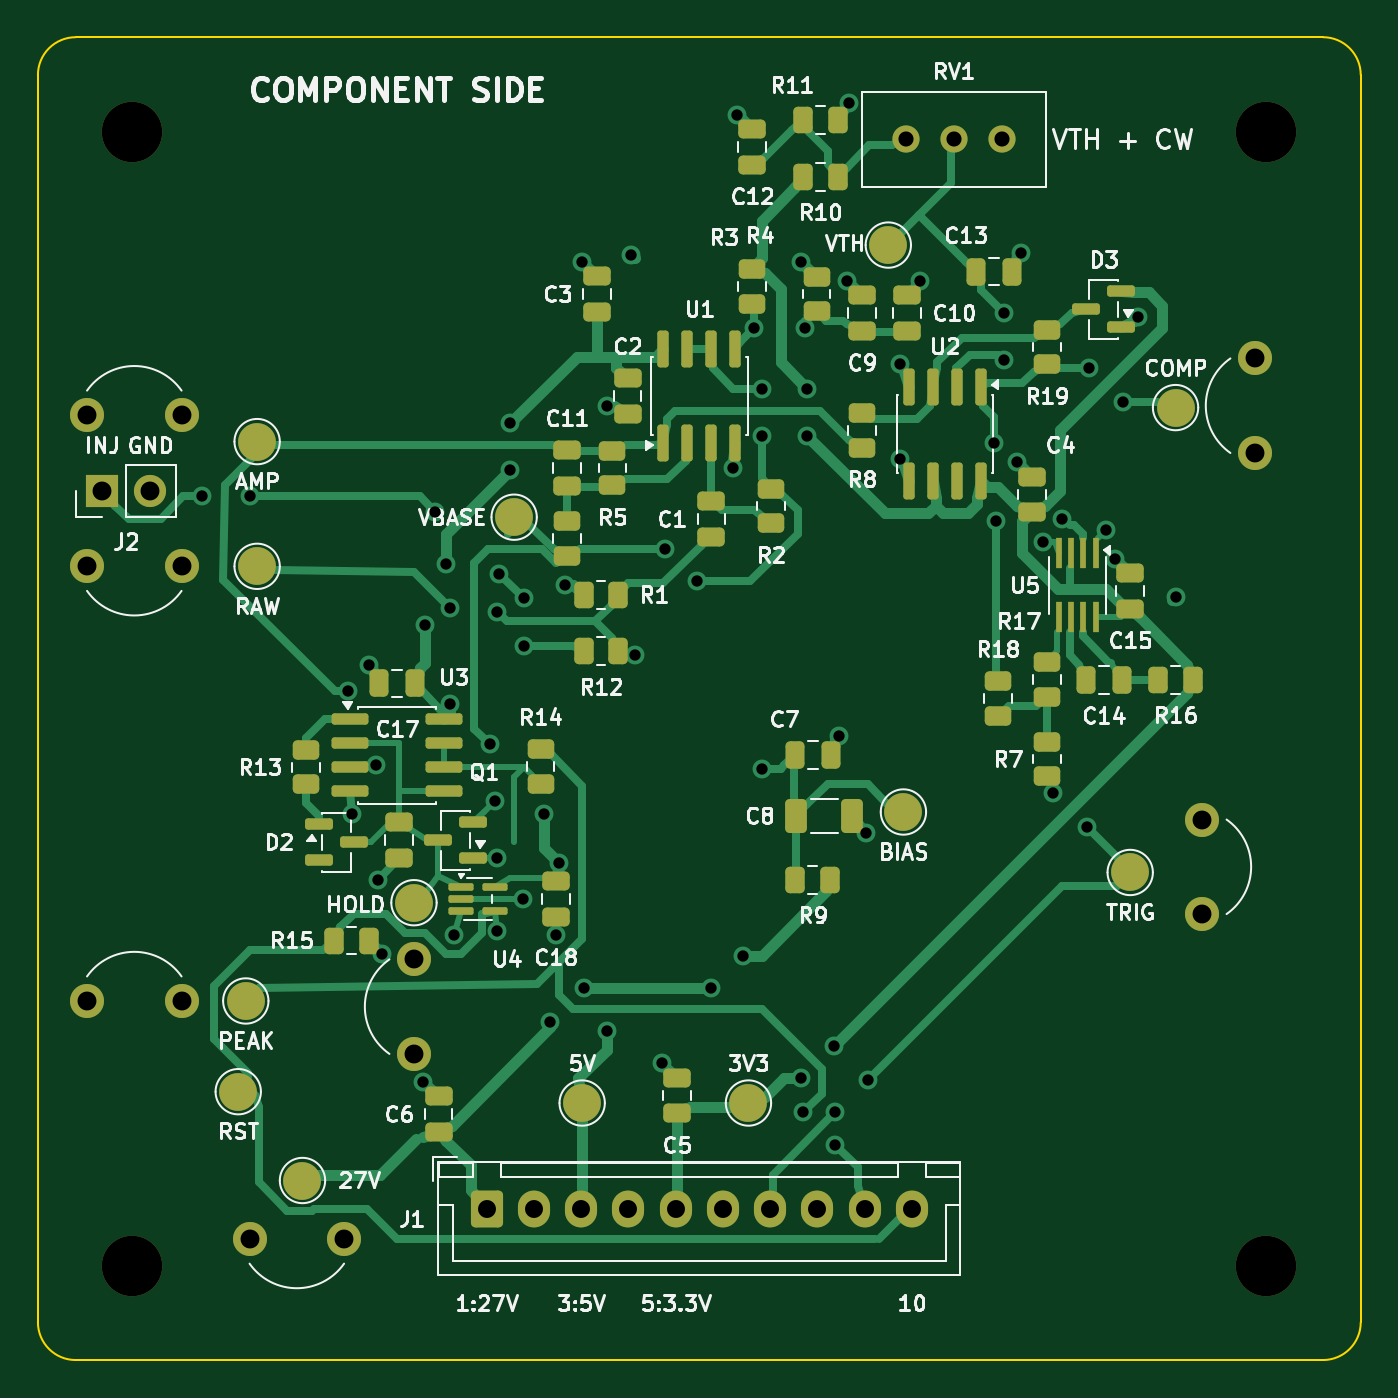
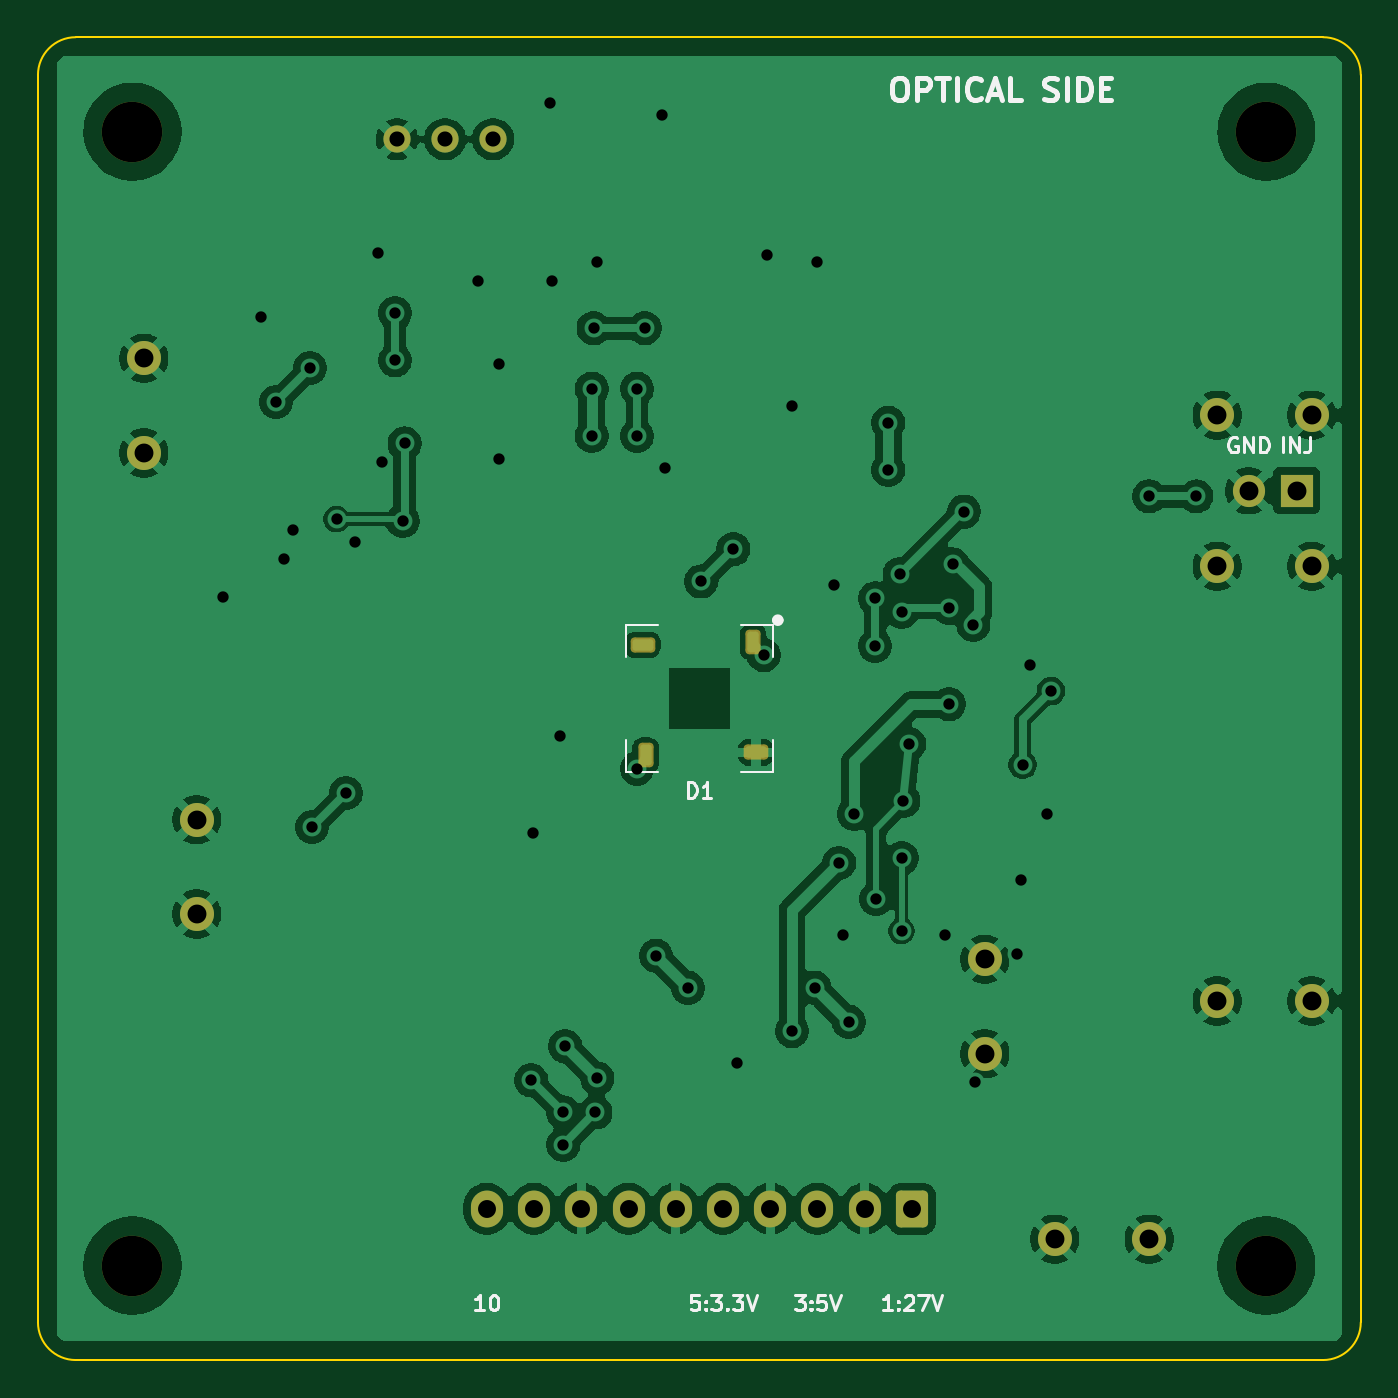
Circuit board: 11 layer files. Board 70.0 x 70.0 mm.
- bottom_copper: muon_detector_head-B_Cu.gbl (125106 bytes)
- bottom_mask: muon_detector_head-B_Mask.gbs (2681 bytes)
- paste: muon_detector_head-B_Paste.gbp (1349 bytes)
- bottom_silk: muon_detector_head-B_Silkscreen.gbo (17200 bytes)
- outline: muon_detector_head-Edge_Cuts.gm1 (909 bytes)
- top_copper: muon_detector_head-F_Cu.gtl (35736 bytes)
- top_mask: muon_detector_head-F_Mask.gts (8463 bytes)
- paste: muon_detector_head-F_Paste.gtp (6477 bytes)
- top_silk: muon_detector_head-F_Silkscreen.gto (110464 bytes)
- drill: muon_detector_head-NPTH.drl (377 bytes)
- drill: muon_detector_head-PTH.drl (1820 bytes)

=== bottom_copper: muon_detector_head-B_Cu.gbl (125106 bytes, source omitted) ===
=== bottom_mask: muon_detector_head-B_Mask.gbs (2681 bytes, source withheld) ===
=== paste: muon_detector_head-B_Paste.gbp (1349 bytes, source withheld) ===
=== bottom_silk: muon_detector_head-B_Silkscreen.gbo (17200 bytes, source omitted) ===
=== outline: muon_detector_head-Edge_Cuts.gm1 ===
%TF.GenerationSoftware,KiCad,Pcbnew,9.0.9*%
%TF.CreationDate,2026-09-14T13:59:00-07:00*%
%TF.ProjectId,muon_detector_head,6d756f6e-5f64-4657-9465-63746f725f68,rev?*%
%TF.SameCoordinates,Original*%
%TF.FileFunction,Profile,NP*%
%FSLAX46Y46*%
G04 Gerber Fmt 4.6, Leading zero omitted, Abs format (unit mm)*
G04 Created by KiCad (PCBNEW 9.0.9) date 2026-09-14 13:59:00*
%MOMM*%
%LPD*%
G01*
G04 APERTURE LIST*
%TA.AperFunction,Profile*%
%ADD10C,0.100000*%
%TD*%
G04 APERTURE END LIST*
D10*
X0Y-2000000D02*
G75*
G02*
X2000000Y0I1999999J1D01*
G01*
X0Y-68000000D02*
X0Y-2000000D01*
X2000000Y0D02*
X68000000Y0D01*
X2000000Y-70000000D02*
G75*
G02*
X0Y-68000000I0J2000000D01*
G01*
X68000000Y0D02*
G75*
G02*
X70000000Y-2000000I0J-2000000D01*
G01*
X68000000Y-70000000D02*
X2000000Y-70000000D01*
X70000000Y-2000000D02*
X70000000Y-68000000D01*
X70000000Y-68000000D02*
G75*
G02*
X68000000Y-70000000I-2000000J0D01*
G01*
M02*

=== top_copper: muon_detector_head-F_Cu.gtl (35736 bytes, source omitted) ===
=== top_mask: muon_detector_head-F_Mask.gts (8463 bytes, source omitted) ===
=== paste: muon_detector_head-F_Paste.gtp (6477 bytes, source omitted) ===
=== top_silk: muon_detector_head-F_Silkscreen.gto (110464 bytes, source omitted) ===
=== drill: muon_detector_head-NPTH.drl ===
M48
; DRILL file {KiCad 9.0.9} date 2026-09-14T13:59:01-0700
; FORMAT={-:-/ absolute / metric / decimal}
; #@! TF.CreationDate,2026-09-14T13:59:01-07:00
; #@! TF.GenerationSoftware,Kicad,Pcbnew,9.0.9
; #@! TF.FileFunction,NonPlated,1,2,NPTH
FMAT,2
METRIC
; #@! TA.AperFunction,NonPlated,NPTH,ComponentDrill
T1C3.200
%
G90
G05
T1
X5.0Y-5.0
X5.0Y-65.0
X65.0Y-5.0
X65.0Y-65.0
M30

=== drill: muon_detector_head-PTH.drl ===
M48
; DRILL file {KiCad 9.0.9} date 2026-09-14T13:59:01-0700
; FORMAT={-:-/ absolute / metric / decimal}
; #@! TF.CreationDate,2026-09-14T13:59:01-07:00
; #@! TF.GenerationSoftware,Kicad,Pcbnew,9.0.9
; #@! TF.FileFunction,Plated,1,2,PTH
FMAT,2
METRIC
; #@! TA.AperFunction,Plated,PTH,ViaDrill
T1C0.600
; #@! TA.AperFunction,Plated,PTH,ComponentDrill
T2C0.800
; #@! TA.AperFunction,Plated,PTH,ComponentDrill
T3C0.950
; #@! TA.AperFunction,Plated,PTH,ComponentDrill
T4C1.000
%
G90
G05
T1
X8.7Y-24.3
X11.2Y-24.3
X16.4Y-34.6
X16.6Y-41.1
X17.5Y-33.2
X17.9Y-38.5
X18.0Y-44.6
X18.2Y-48.5
X20.4Y-55.3
X20.5Y-31.1
X21.0Y-25.1
X21.6Y-27.9
X21.8Y-30.2
X21.8Y-35.3
X22.0Y-47.5
X23.9Y-37.4
X24.2Y-40.4
X24.3Y-30.4
X24.3Y-43.45
X24.3Y-47.3
X24.4Y-28.4
X25.0Y-20.4
X25.0Y-22.9
X25.65Y-45.6
X25.7Y-29.7
X25.7Y-32.2
X26.8Y-41.1
X27.1Y-52.1
X27.4Y-47.5
X27.6Y-43.7
X27.9Y-29.0
X28.8Y-11.9
X28.9Y-50.3
X30.1Y-19.5
X30.1Y-52.6
X31.4Y-11.5
X31.6Y-32.7
X33.0Y-54.3
X33.2Y-27.1
X34.9Y-28.8
X35.6Y-50.3
X36.8Y-22.8
X37.0Y-4.1
X37.3Y-48.6
X37.9Y-15.4
X38.3Y-18.6
X38.3Y-21.1
X38.3Y-38.7
X40.4Y-11.9
X40.4Y-55.1
X40.5Y-56.9
X40.6Y-15.4
X40.7Y-18.6
X40.7Y-21.1
X42.1Y-53.4
X42.2Y-56.9
X42.2Y-58.6
X42.4Y-37.0
X42.8Y-12.9
X42.9Y-3.5
X43.8Y-42.1
X43.9Y-55.2
X45.6Y-17.3
X45.6Y-22.3
X46.7Y-12.9
X50.6Y-21.5
X50.7Y-25.6
X51.1Y-14.6
X51.1Y-17.1
X51.8Y-22.5
X52.0Y-11.4
X53.2Y-26.7
X53.7Y-40.0
X54.2Y-25.5
X55.5Y-41.8
X55.6Y-17.5
X56.5Y-26.1
X57.0Y-27.6
X57.4Y-19.3
X58.2Y-14.8
X60.2Y-29.6
T2
X45.92Y-5.4
X48.46Y-5.4
X51.0Y-5.4
T3
X23.75Y-62.0
X26.25Y-62.0
X28.75Y-62.0
X31.25Y-62.0
X33.75Y-62.0
X36.25Y-62.0
X38.75Y-62.0
X41.25Y-62.0
X43.75Y-62.0
X46.25Y-62.0
T4
X2.6Y-20.0
X2.6Y-28.0
X2.6Y-51.0
X3.4Y-24.0
X5.94Y-24.0
X7.6Y-20.0
X7.6Y-28.0
X7.6Y-51.0
X11.2Y-63.6
X16.2Y-63.6
X19.9Y-48.8
X19.9Y-53.8
X61.6Y-41.4
X61.6Y-46.4
X64.4Y-17.0
X64.4Y-22.0
M30
